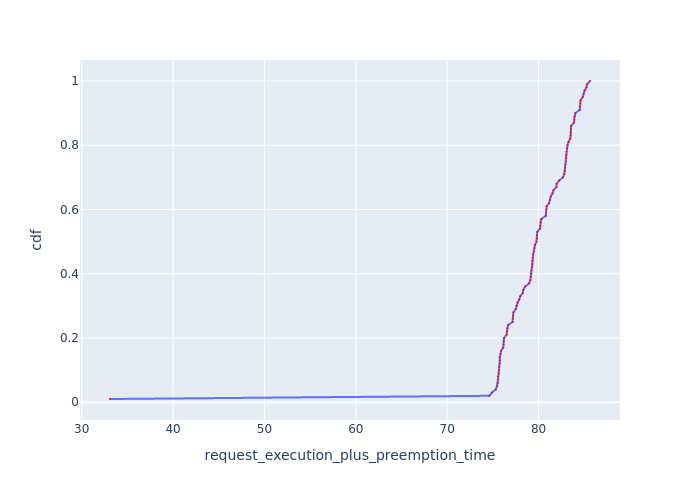

The table this chart was drawn from, first rows:
Request Id, request_execution_plus_preemption_time, cdf
0_99, 33.09, 0.01
0_17, 74.63, 0.02
0_11, 74.89, 0.03
0_8, 75.32, 0.04
0_29, 75.47, 0.05
0_32, 75.52, 0.06
0_62, 75.55, 0.07
0_20, 75.57, 0.08
0_38, 75.63, 0.09
0_23, 75.68, 0.1
0_26, 75.69, 0.11
0_5, 75.75, 0.12
0_65, 75.76, 0.13
0_2, 75.76, 0.14
0_35, 75.84, 0.15
0_44, 75.9, 0.16
0_53, 76.14, 0.17
0_59, 76.18, 0.18
0_71, 76.2, 0.19
0_14, 76.21, 0.2
0_41, 76.51, 0.21
0_56, 76.54, 0.22
0_68, 76.57, 0.23
0_50, 76.66, 0.24
0_80, 77.16, 0.25
0_98, 77.18, 0.26
0_47, 77.21, 0.27
0_83, 77.26, 0.28
0_77, 77.51, 0.29
0_74, 77.59, 0.3
0_86, 77.7, 0.31
0_92, 77.9, 0.32
0_95, 78, 0.33
0_16, 78.28, 0.34
0_89, 78.34, 0.35
0_10, 78.54, 0.36
0_7, 78.97, 0.37
0_28, 79.1, 0.38
0_31, 79.17, 0.39
0_61, 79.2, 0.4
0_19, 79.21, 0.41
0_37, 79.27, 0.42
0_22, 79.32, 0.43
0_25, 79.33, 0.44
0_4, 79.38, 0.45
0_64, 79.41, 0.46
0_34, 79.49, 0.47
0_43, 79.55, 0.48
0_1, 79.61, 0.49
0_52, 79.77, 0.5
0_58, 79.83, 0.51
0_70, 79.84, 0.52
0_13, 79.86, 0.53
0_40, 80.15, 0.54
0_55, 80.18, 0.55
0_67, 80.21, 0.56
0_49, 80.3, 0.57
0_79, 80.79, 0.58
0_97, 80.82, 0.59
0_46, 80.87, 0.6
... 40 more rows
